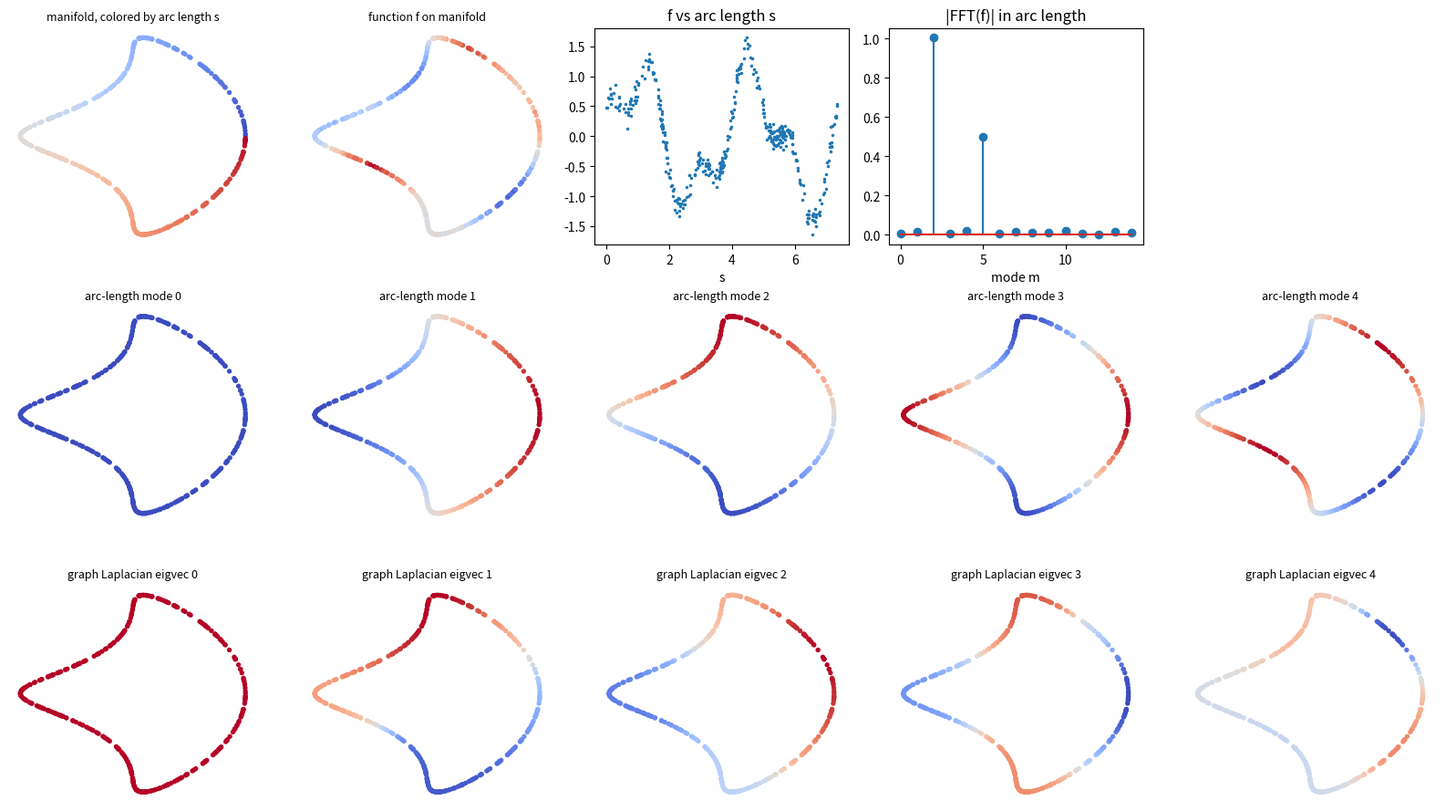

Write the Python code that produced this figure. (Note: this script raises an exception after producing the figure.)
# /// script
# requires-python = ">=3.11"
# dependencies = ["numpy", "matplotlib"]
# ///
"""Visualize a 1D manifold in R^2, a function on it, and its natural modes.

Run: uv run experiments/viz_1d_manifold.py
Writes experiments/viz_1d_manifold.png
"""
import numpy as np
import matplotlib.pyplot as plt

rng = np.random.default_rng(0)
N, K = 400, 4  # samples, modes shown

# --- closed curve, sampled non-uniformly in t so arc length != t ---
t = np.sort(rng.uniform(0, 2 * np.pi, N))
X = np.c_[np.cos(t) + 0.3 * np.cos(3 * t), np.sin(t) + 0.3 * np.sin(2 * t)]

# --- arc length: cumulative chord length (closed: wrap last->first) ---
seg = np.linalg.norm(np.diff(X, axis=0, append=X[:1]), axis=1)
s = np.r_[0, np.cumsum(seg[:-1])]
L = seg.sum()

# --- natural modes on a closed 1D manifold = Fourier modes in arc length ---
def mode(k):  # k=0 const, odd -> cos, even -> sin, ordered by eigenvalue
    m = (k + 1) // 2
    return np.cos(2 * np.pi * m * s / L) if k % 2 else np.sin(2 * np.pi * m * s / L)

# --- a function on the manifold and its spectrum via FFT on an arc-length grid ---
f = np.sin(2 * np.pi * 2 * s / L) + 0.5 * np.cos(2 * np.pi * 5 * s / L) + 0.1 * rng.standard_normal(N)
s_grid = np.linspace(0, L, N, endpoint=False)
f_grid = np.interp(s_grid, s, f, period=L)  # ponytail: linear interp; spline if aliasing matters
spec = np.abs(np.fft.rfft(f_grid)) / N * 2

# --- comparison: graph Laplacian (Gaussian kernel) eigenvectors, i.e. diffusion-map style ---
D2 = ((X[:, None] - X[None]) ** 2).sum(-1)
W = np.exp(-D2 / (2 * seg.max()) ** 2)  # bandwidth ~ largest gap so the graph stays connected
Lap = np.diag(W.sum(1)) - W
_, V = np.linalg.eigh(Lap)

# --- plot ---
fig, ax = plt.subplots(3, K + 1, figsize=(3.2 * (K + 1), 9))
sc = lambda a, c, title, sym=False: (a.scatter(*X.T, c=c, s=8, cmap="coolwarm", **({"vmin": -abs(c).max(), "vmax": abs(c).max()} if sym else {})), a.set_aspect("equal"), a.set_title(title, fontsize=9), a.axis("off"))

sc(ax[0, 0], s, "manifold, colored by arc length s")
sc(ax[0, 1], f, "function f on manifold")
ax[0, 2].plot(s, f, ".", ms=3); ax[0, 2].set(title="f vs arc length s", xlabel="s")
ax[0, 3].stem(spec[:15]); ax[0, 3].set(title="|FFT(f)| in arc length", xlabel="mode m")
ax[0, 4].axis("off")

for k in range(K + 1):
    sc(ax[1, k], mode(k), f"arc-length mode {k}", sym=True)
    sc(ax[2, k], V[:, k], f"graph Laplacian eigvec {k}", sym=True)  # symmetric scale so a constant mode is not float noise

fig.tight_layout()
out = __file__.replace(".py", ".png")
fig.savefig(out, dpi=110)
print("wrote", out)

if __name__ == "__main__":
    # self-check: arc-length modes should recover the exact frequencies planted in f
    assert spec[2] > 0.8 and spec[5] > 0.4 and spec[3] < 0.2, spec[:8]
    assert abs(np.abs(np.corrcoef(mode(1), V[:, 1])[0, 1]) - 1) < 0.2 or abs(np.abs(np.corrcoef(mode(2), V[:, 1])[0, 1]) - 1) < 0.2
